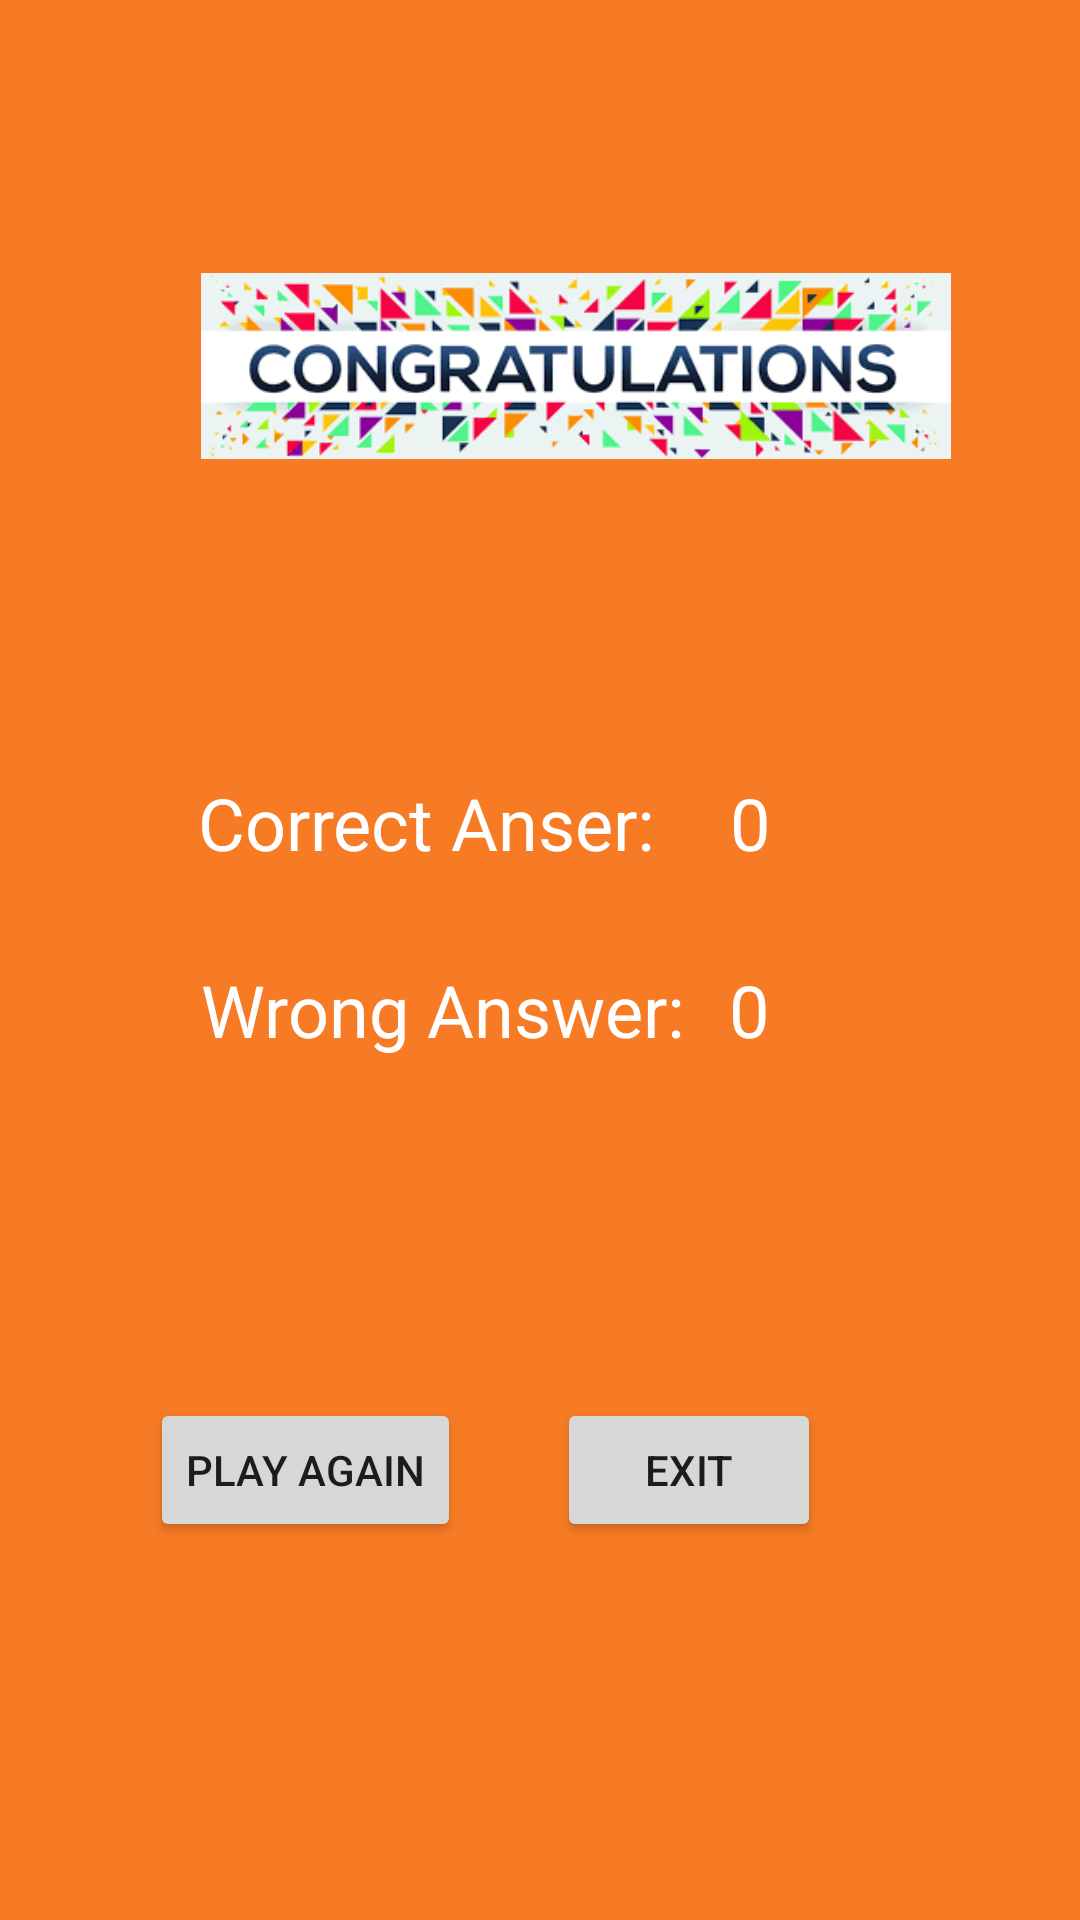

Write the Android layout XML for this screen, with the resource values it uses.
<!-- AndroidManifest.xml: application theme Theme.QuizzApp -->
<!-- res/layout/activity_score_page.xml -->
<?xml version="1.0" encoding="utf-8"?>
<androidx.constraintlayout.widget.ConstraintLayout xmlns:android="http://schemas.android.com/apk/res/android"
    xmlns:app="http://schemas.android.com/apk/res-auto"
    xmlns:tools="http://schemas.android.com/tools"
    android:layout_width="match_parent"
    android:layout_height="match_parent"
    android:background="@drawable/background"
    tools:context=".Score_Page">

    <ImageView
        android:id="@+id/imageView4"
        android:layout_width="250dp"
        android:layout_height="wrap_content"
        android:layout_marginStart="67dp"
        android:layout_marginTop="66dp"
        android:src="@drawable/result"
        app:layout_constraintStart_toStartOf="parent"
        app:layout_constraintTop_toTopOf="parent" />

    <TextView
        android:id="@+id/textView2"
        android:layout_width="wrap_content"
        android:layout_height="wrap_content"
        android:layout_marginStart="66dp"
        android:text="Correct Anser:"
        android:textColor="@color/white"
        android:textSize="24sp"
        app:layout_constraintBaseline_toBaselineOf="@+id/textViewCorrect"
        app:layout_constraintStart_toStartOf="parent" />

    <TextView
        android:id="@+id/textView3"
        android:layout_width="wrap_content"
        android:layout_height="wrap_content"
        android:layout_marginStart="1dp"
        android:text="Wrong Answer:"
        android:textColor="@color/white"
        android:textSize="24sp"
        app:layout_constraintBaseline_toBaselineOf="@+id/textViewWrong"
        app:layout_constraintStart_toStartOf="@+id/textView2" />

    <TextView
        android:id="@+id/textViewCorrect"
        android:layout_width="wrap_content"
        android:layout_height="wrap_content"
        android:layout_marginStart="25dp"
        android:layout_marginTop="80dp"
        android:text="0"
        android:textColor="@color/white"
        android:textSize="24sp"
        app:layout_constraintStart_toEndOf="@+id/textView2"
        app:layout_constraintTop_toBottomOf="@+id/imageView4" />

    <TextView
        android:id="@+id/textViewWrong"
        android:layout_width="wrap_content"
        android:layout_height="wrap_content"
        android:layout_marginStart="15dp"
        android:layout_marginTop="30dp"
        android:text="0"
        android:textColor="@color/white"
        android:textSize="24sp"
        app:layout_constraintStart_toEndOf="@+id/textView3"
        app:layout_constraintTop_toBottomOf="@+id/textViewCorrect" />

    <Button
        android:id="@+id/playAgain"
        android:layout_width="wrap_content"
        android:layout_height="wrap_content"
        android:layout_marginStart="50dp"
        android:layout_marginBottom="126dp"
        android:text="play again"
        app:layout_constraintBottom_toBottomOf="parent"
        app:layout_constraintStart_toStartOf="parent" />

    <Button
        android:id="@+id/exit"
        android:layout_width="wrap_content"
        android:layout_height="wrap_content"
        android:layout_marginStart="32dp"
        android:text="Exit"
        app:layout_constraintBaseline_toBaselineOf="@+id/playAgain"
        app:layout_constraintStart_toEndOf="@+id/playAgain" />
</androidx.constraintlayout.widget.ConstraintLayout>
<!-- resources referenced by this layout -->
<resources>
  <!-- drawable background: png bitmap (drawable, 143 bytes) -->
  <!-- drawable result: png bitmap (drawable, 17850 bytes) -->
  <style name="Theme.QuizzApp" parent="Theme.MaterialComponents.DayNight.DarkActionBar">
          
          <item name="colorPrimary">#FF5722</item>
          <item name="colorPrimaryVariant">#FF5722</item>
          <item name="colorOnPrimary">@color/white</item>
          
          <item name="colorSecondary">@color/teal_200</item>
          <item name="colorSecondaryVariant">@color/teal_700</item>
          <item name="colorOnSecondary">@color/black</item>
          
          <item name="android:statusBarColor">?attr/colorPrimaryVariant</item>
          
      </style>
  <!-- not gathered from this repository: default colours our renderer supplied (Android Studio template values) -->
  <color name="teal_200">#FF03DAC5</color>
  <color name="teal_700">#FF018786</color>
  <color name="black">#FF000000</color>
  <color name="white">#FFFFFFFF</color>
</resources>
